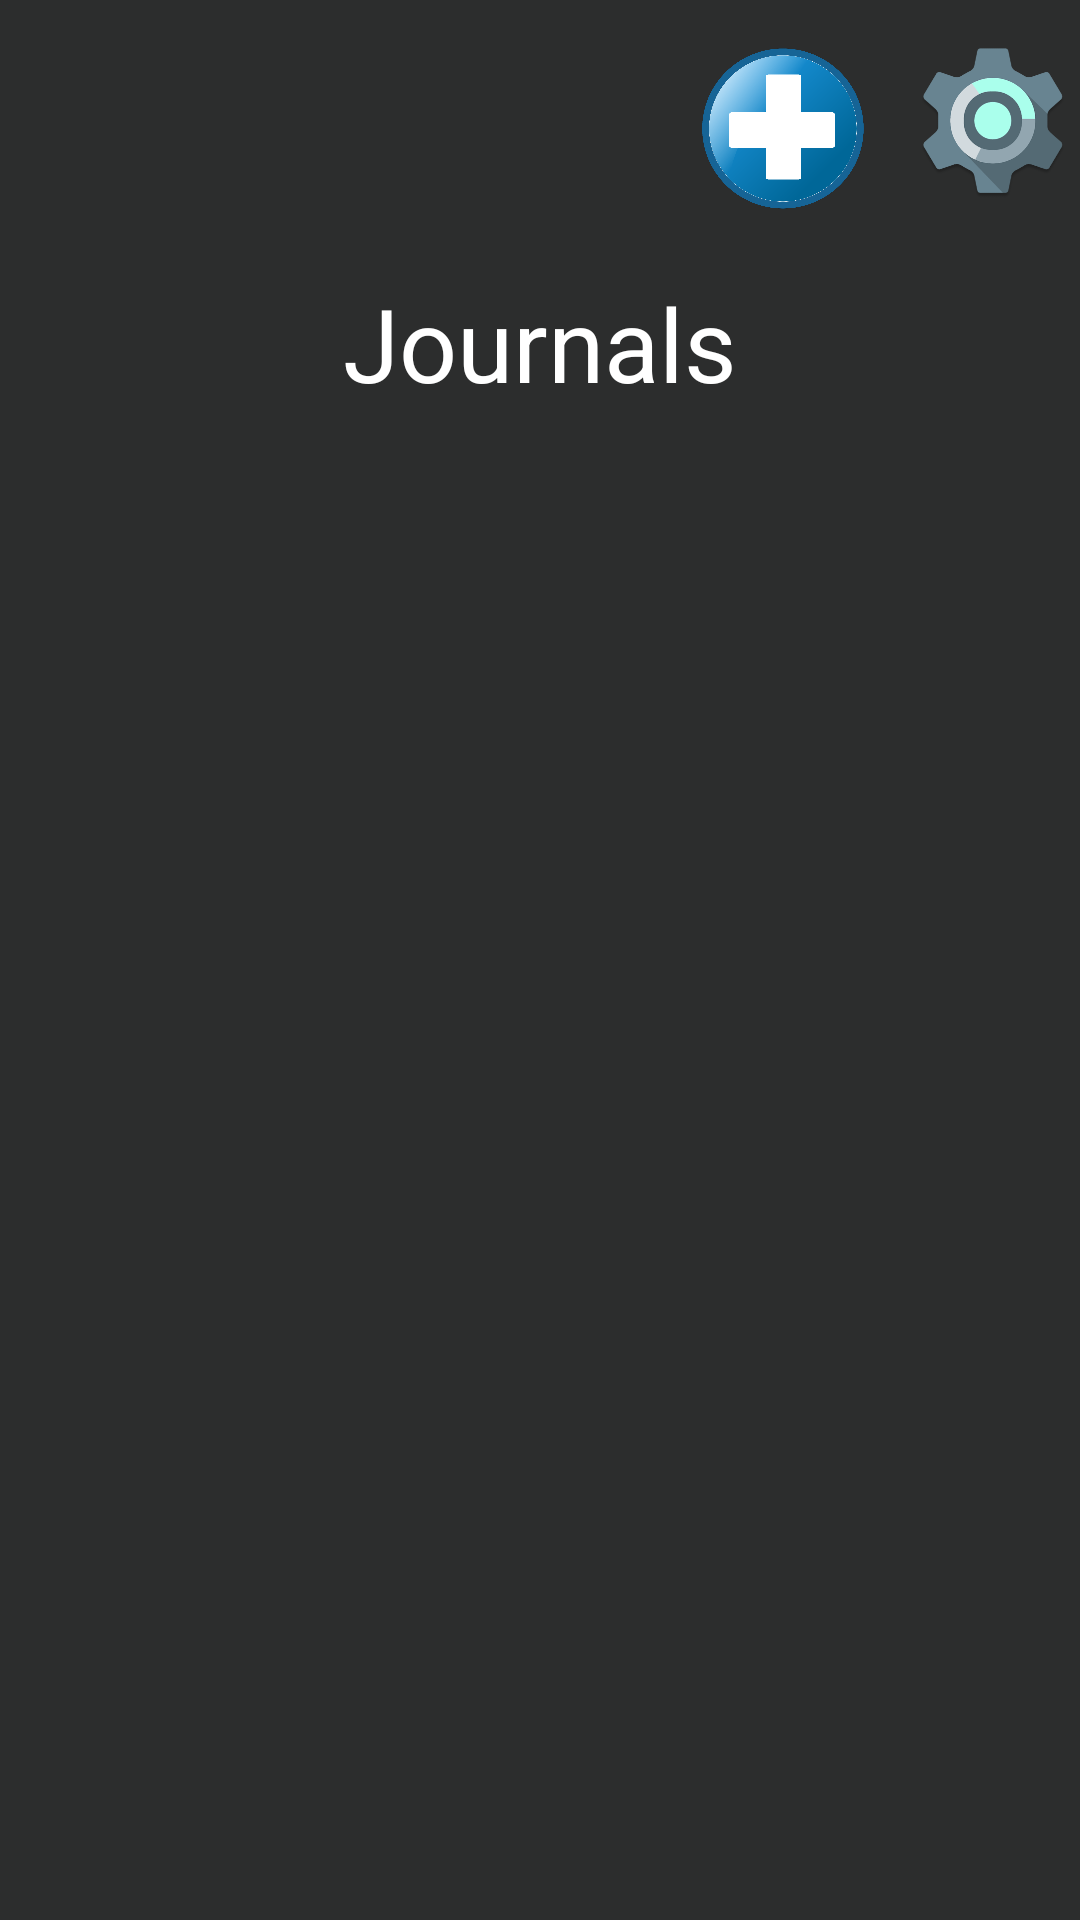

Android layout source for this screen:
<!-- AndroidManifest.xml: application theme Theme.JournalApp -->
<!-- res/layout/activity_main.xml -->
<?xml version="1.0" encoding="utf-8"?>
<androidx.constraintlayout.widget.ConstraintLayout xmlns:android="http://schemas.android.com/apk/res/android"
    xmlns:app="http://schemas.android.com/apk/res-auto"
    xmlns:tools="http://schemas.android.com/tools"
    android:layout_width="match_parent"
    android:layout_height="match_parent"
    android:background="@color/light_black"
    tools:context=".MainActivity">

    <TextView
        android:id="@+id/journalsText"
        android:layout_width="wrap_content"
        android:layout_height="wrap_content"
        android:text="Journals"
        android:textColor="@color/white"
        android:textSize="34sp"
        app:layout_constraintBottom_toBottomOf="parent"
        app:layout_constraintEnd_toEndOf="parent"
        app:layout_constraintStart_toStartOf="parent"
        app:layout_constraintTop_toTopOf="parent"
        app:layout_constraintVertical_bias="0.154" />

    <ImageView
        android:id="@+id/settingsButtonIcon"
        android:layout_width="58dp"
        android:layout_height="53dp"
        app:layout_constraintBottom_toBottomOf="parent"
        app:layout_constraintEnd_toEndOf="parent"
        app:layout_constraintHorizontal_bias="1.0"
        app:layout_constraintStart_toStartOf="parent"
        app:layout_constraintTop_toTopOf="parent"
        app:layout_constraintVertical_bias="0.023"
        app:srcCompat="@drawable/settings_button" />

    <ImageView
        android:id="@+id/addButtonIcon"
        android:layout_width="58dp"
        android:layout_height="58dp"
        android:onClick="addIconClicked"
        app:layout_constraintBottom_toBottomOf="parent"
        app:layout_constraintEnd_toEndOf="parent"
        app:layout_constraintHorizontal_bias="0.767"
        app:layout_constraintStart_toStartOf="parent"
        app:layout_constraintTop_toTopOf="parent"
        app:layout_constraintVertical_bias="0.023"
        app:srcCompat="@drawable/add_button" />

    <androidx.recyclerview.widget.RecyclerView
        android:id="@+id/journals_recyclerview"
        android:layout_width="343dp"
        android:layout_height="547dp"
        app:layout_constraintBottom_toBottomOf="parent"
        app:layout_constraintEnd_toEndOf="parent"
        app:layout_constraintStart_toStartOf="parent"
        app:layout_constraintTop_toTopOf="parent"
        app:layout_constraintVertical_bias="0.913" />

</androidx.constraintlayout.widget.ConstraintLayout>
<!-- resources referenced by this layout -->
<resources>
  <color name="light_black">#2C2D2D</color>
  <color name="white">#FFFFFFFF</color>
  <!-- drawable add_button: png bitmap (drawable, 131125 bytes) -->
  <!-- drawable settings_button: png bitmap (drawable, 26157 bytes) -->
  <style name="Theme.JournalApp" parent="Base.Theme.JournalApp" />
  <style name="Base.Theme.JournalApp" parent="Theme.Material3.DayNight.NoActionBar">
          <item name="colorPrimary">@color/black</item>
      </style>
  <color name="black">#FF000000</color>
</resources>
